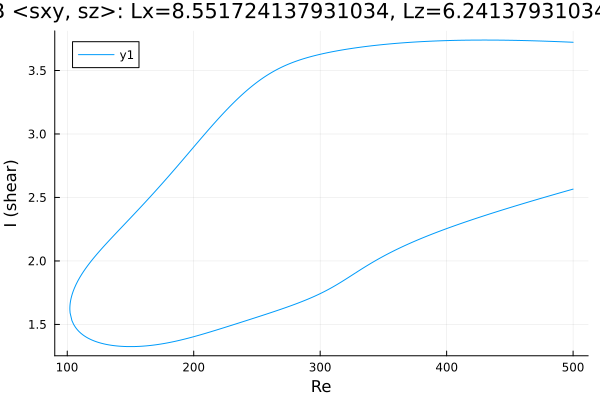

Values plotted in this chart, from the file beside it:
Re, shear
500.0, 3.723
498.9, 3.723
497.5, 3.724
496.1, 3.724
494.7, 3.725
493.3, 3.725
491.9, 3.726
490.4, 3.727
489, 3.727
487.6, 3.728
486.2, 3.728
484.8, 3.729
483.4, 3.729
482, 3.73
480.5, 3.73
479.1, 3.731
478.3, 3.731
476.9, 3.732
475.5, 3.732
474.1, 3.733
472.6, 3.733
471.2, 3.733
471.1, 3.733
469.7, 3.734
468.3, 3.734
466.9, 3.735
465.5, 3.735
464, 3.735
462.6, 3.736
461.2, 3.736
459.8, 3.736
458.9, 3.737
457.5, 3.737
456.1, 3.737
454.7, 3.737
453.3, 3.738
451.8, 3.738
450.4, 3.738
449, 3.738
447.6, 3.739
446.2, 3.739
444.8, 3.739
443.4, 3.739
441.9, 3.739
440.5, 3.739
439.1, 3.74
437.7, 3.74
436.3, 3.74
434.9, 3.74
433.5, 3.74
432, 3.74
430.6, 3.74
429.2, 3.74
427.8, 3.74
426.4, 3.74
425, 3.74
423.6, 3.74
422.1, 3.74
420.7, 3.74
419.3, 3.739
... 568 more rows
